Run: headless pygame with SDL's dummy video driver; simulated clock (each Clock.tick advances the game by its frame time, no real sleeping); random seed 0; keys injected as events and as key.get_pressed() state; mouse plan: one left click at the window centre at the start of phase 2, then a move to the lower-right quarter at the start of phase 3.
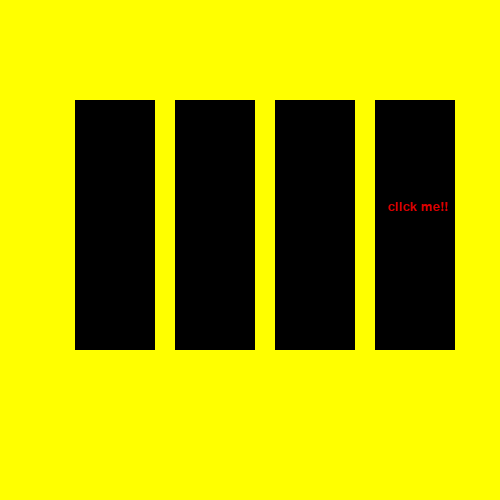
Frame 1 of 4 · flips 1–60 · no input
Frame 2 of 4 · flips 61–180 · clicked the window centre · tapped SPACE, RETURN · held RIGHT (→), D · screen unchanged from frame 1, image omitted
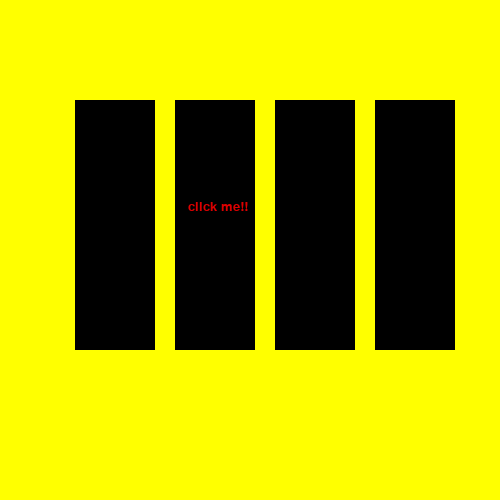
Frame 3 of 4 · flips 181–300 · moved the mouse to the lower-right quarter · held DOWN (↓), S
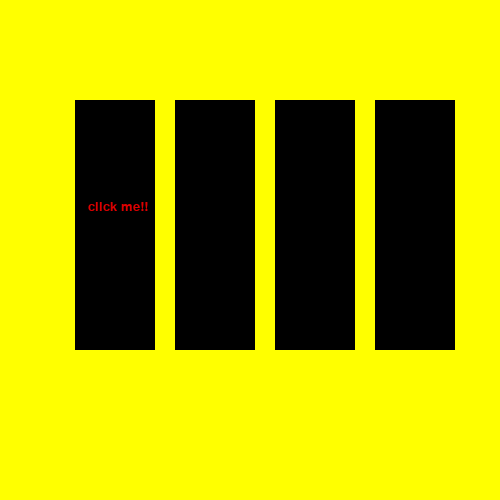
Frame 4 of 4 · flips 301–420 · held LEFT (←), A, UP (↑), W

The pygame program that drew these frames:

import pygame
pygame.init()
import random
font = pygame.font.Font(None, 20)
text = font.render("click me!!", True,(220,0,0))
players = [pygame.Rect(75, 100, 80, 250),
pygame.Rect(175, 100, 80,250), 
pygame.Rect(275, 100, 80,250),
pygame.Rect(375, 100, 80,250)]

text_on_area = random.choice(players)
start_time = pygame.time.get_ticks()

score = 0

window = pygame.display.set_mode((500,500))

back_color = (255,255,0)

game = True



clock = pygame.time.Clock()
while game:
    
    window.fill(back_color)
    window.blit(text,(75,100))


    for pl in players:
        pygame.draw.rect(window, (0,0,0), pl)

    current_time = pygame.time.get_ticks()
    elapsed = current_time - start_time
    if elapsed > 1000:
        text_on_area = random.choice(players)
        start_time = pygame.time.get_ticks()
    window.blit(text,(text_on_area.x+13,text_on_area.y+100))

    for event in pygame.event.get():
        if event.type == pygame.QUIT:
            game = False

        elif event.type == pygame.MOUSEBUTTONDOWN  and event.button == 1:
            x,y = event.pos
            if text_on_area.collidepoint(x,y):
                score += 1
                print(score)
        elif event.type == pygame.KEYDOWN:
            print(20)
   
    pygame.display.update()
    clock.tick(30)
